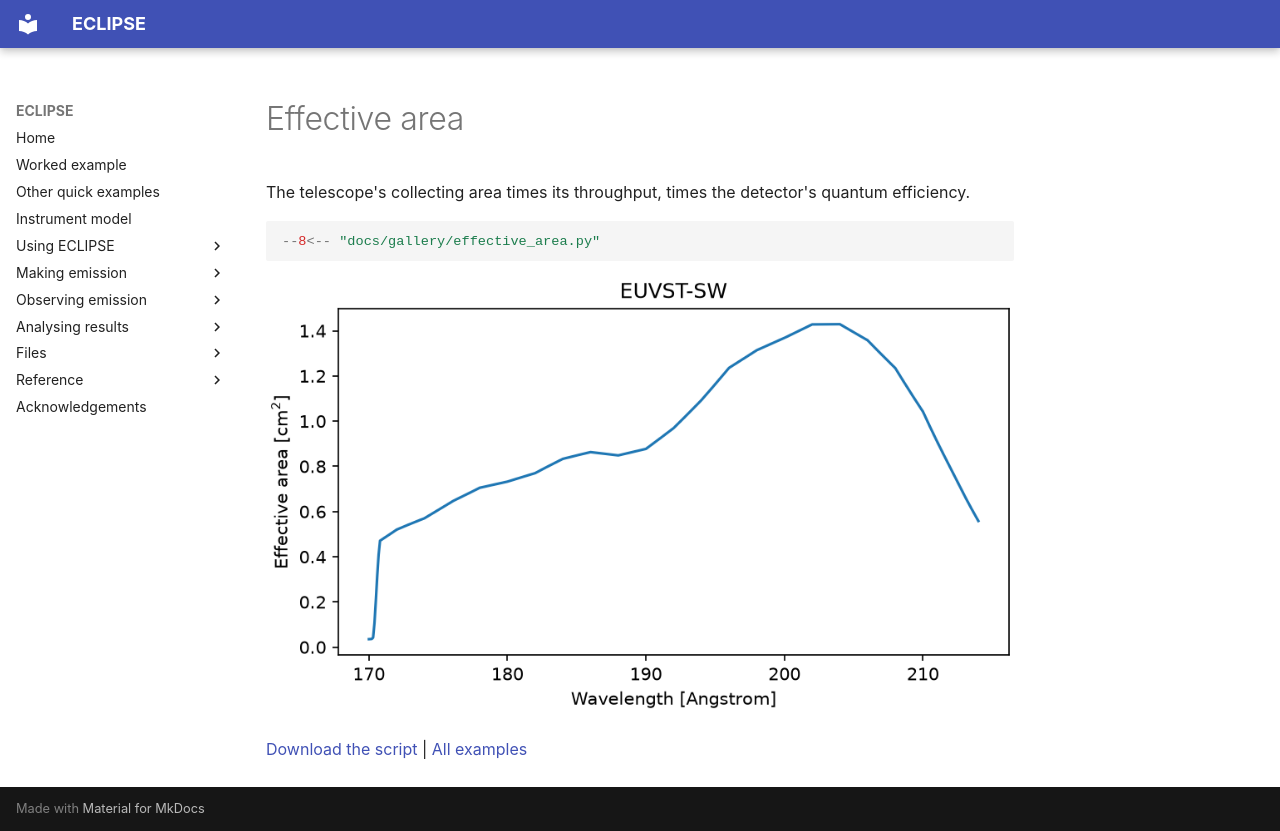

repository: jamesmckevitt/eclipse · page: gallery/effective-area/index.html · generator: mkdocs

# Effective area

The telescope's collecting area times its throughput, times the detector's quantum efficiency.

```python
--8<-- "docs/gallery/effective_area.py"
```

![The effective area of EUVST-SW from 170 to 214 Angstrom](images/effective_area.png)

[Download the script](effective_area.py) | [All examples](index.md)
